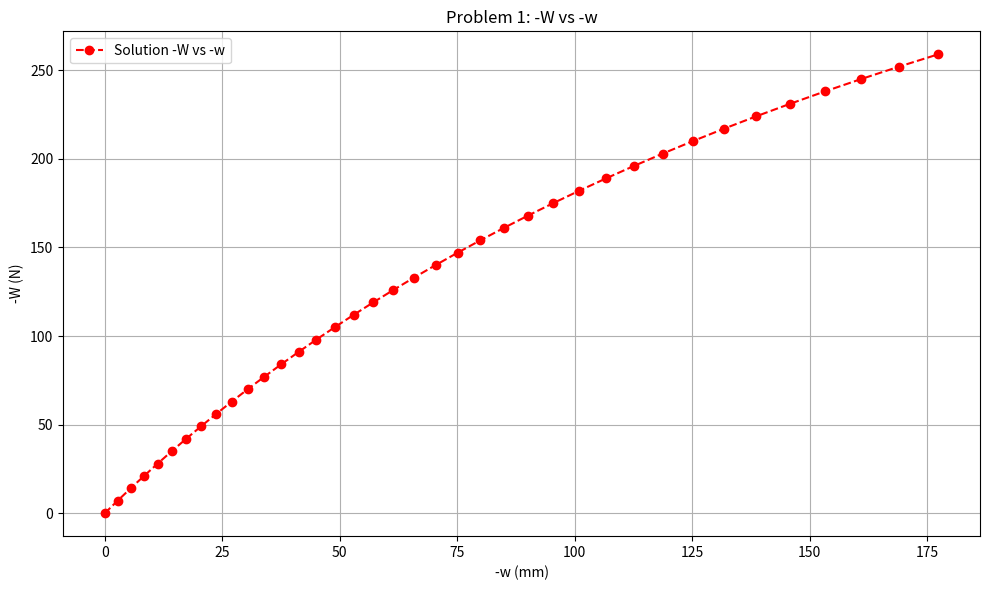
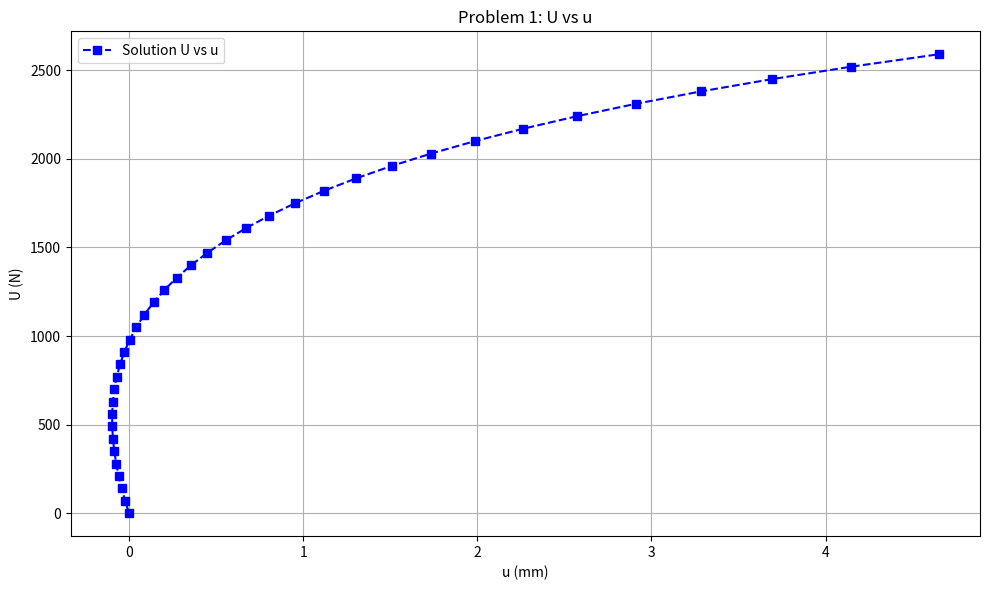

The matplotlib source for these figures, in order:
import numpy as np
import matplotlib.pyplot as plt

# given values
k_s = 2.35
EA =50000000
z=25
l=2500
del_W =-7
del_U=70
limit_W = -259
tolerance = 1e-4


#initial values
w = [0]
u=[0]
U =[0]
W = [0]
N = [0]
k=[]
i=0
k2=0
while W[i] > limit_W:
    w_use = w[i]
    u_use = u[i]
    n_use = N[i]
    del_w_use=del_W
    del_u_use=del_U
    force_check = np.array([[U[i]+del_u_use],
                  [W[i]+del_w_use]])
    k2=0
    while True:
        beta=(z+w_use)/l
        k_t = (EA / l) * np.array([
        [1, -beta],
        [-beta, beta**2 + (k_s*l/EA) +(n_use/EA)]])
        del_disp=np.linalg.inv(k_t) @ np.array([[del_u_use],
                  [del_w_use]])
        disp_updated = del_disp + np.array([[u_use],
                                    [w_use]])
        w_use = disp_updated[1,0]
        u_use = disp_updated[0,0]
        N_cache = EA*(-u_use/l + (z*w_use)/l**2 + 0.5*(w_use/l)**2)
        n_use = N_cache
        cal_force = np.array([
        [-n_use],
        [n_use*(z+w_use)/l+k_s*w_use]])
        g = cal_force - force_check
        del_u_use = -g[0,0]
        del_w_use = -g[1,0]
        k2=k2+1
        if ((abs(g[0,0])< tolerance and abs(g[1,0])< tolerance) ):
           break
    w.append(w_use)
    u.append(u_use)
    N.append(n_use)
    W.append(W[i] + del_W)
    U.append(U[i] + del_U)
    i += 1
    


plt.figure(figsize=(10, 6))
plt.plot([-x for x in w], [-y for y in W], 
         label="Solution -W vs -w", 
         color='red', linestyle='--', marker='o')
plt.xlabel("-w (mm)")
plt.ylabel("-W (N)")
plt.title("Problem 1: -W vs -w")
plt.legend()
plt.grid(True)
plt.tight_layout()


plt.figure(figsize=(10, 6))
plt.plot([x for x in u], [y for y in U], 
         label="Solution U vs u", 
         color='blue', linestyle='--', marker='s')
plt.xlabel("u (mm)")
plt.ylabel("U (N)")
plt.title("Problem 1: U vs u")
plt.legend()
plt.grid(True)
plt.tight_layout()


plt.show()

